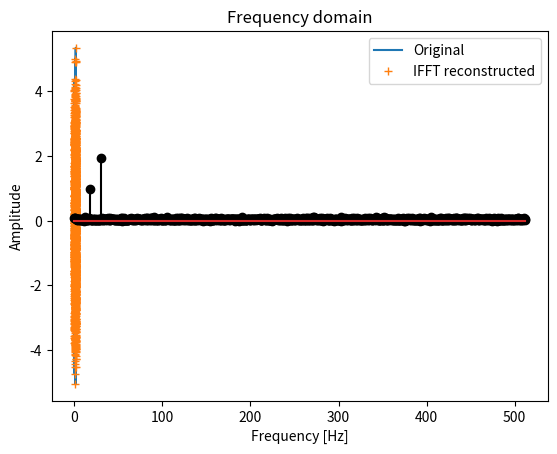

Reproduce this figure in Python.
# LIBRARIES IMPORT

import numpy as np
import scipy.fftpack
import matplotlib.pyplot as plt

# DEPENDENCIES

def fft_spectral(signal, sampling_rate=None, plotting=None):
    '''
    Applies a Fast Fourier Transform (FFT) to perform the spectral analysis of a time series.
    Input:
        signal: nx1 array corresponding to the tested time series
        sampling_rate: corresponding sampling rate of the time series (i.e. how many frames per seconds, in Hz) [default = len(signal)]
        plotting: set to 1 if you wish to see the resulting figures [default = 0]
    Output:
        fourier_signal: nx1 array corresponding to the fourier transform of the time series
        amp_spectrum: nx1 array corresponding to amplitude spectrum of the time series (frequency space)
        recon_signal: nx1 array corresponding to the reconstructed signal using the inverse FFT
        plot (optional): plot showing the resulting signal and its inverse reconstruction in time and frequency space
    Dependencies:
        None
    '''

    # Deal with default values and potential missing input variables
    if sampling_rate == None:
        sampling_rate = len(signal)
    if plotting == None:
        plotting = 0

    # Define time vector
    time = np.arange(0, len(signal))/sampling_rate

    # Apply static Fast Fourier Transform to signal
    fourier_signal = scipy.fftpack.fft(signal)

    # Calculate corresponding amplitude spectrum
    amp_spectrum = 2*np.abs(fourier_signal)/len(signal)

    # Define frequency spectrum as a vector (in Hz)
    freq_spectr = np.linspace(0, sampling_rate/2, int(np.floor(len(signal)/2)+1))

    # Reconstruct signal using inverse Fast Fourrier Transform
    recon_signal = np.real(scipy.fftpack.ifft(fourier_signal))

    # Plotting
    if plotting == 1:
        plt.plot(time, signal, label='Original')
        plt.plot(time, recon_signal, '+', label='IFFT reconstructed')
        plt.xlabel('Time [sec])')
        plt.ylabel('Amplitude')
        plt.title('Time domain')
        plt.legend()
        plt.show()

        plt.stem(freq_spectr, amp_spectrum[0:len(freq_spectr)], 'k')
        plt.xlabel('Frequency [Hz]')
        plt.ylabel('Amplitude')
        plt.title('Frequency domain')
        plt.show()

    return fourier_signal, amp_spectrum, recon_signal

# APPLICATION

# Generate a multispectral random noisy signal
#   settings
sampling_rate = 1024               # in Hz
duration = 2                       # signal duration (in secs)
num_fr = sampling_rate*duration    # total number of frame for corresponding duration
time = np.arange(0, num_fr)/sampling_rate
freq = [12, 18, 30]                # desired frequencies of sine waves in the signal

#   initialization
signal = np.zeros(num_fr)
#   create signal using sine waves with corresponding frequencies
for i in range(0, len(freq)):
    signal = signal + i*np.sin(2*np.pi*freq[i]*time)

#   add noise
signal = signal + np.random.randn(len(signal))

# Apply FFT to signal
#   settings
plotting = 1
#   function
fourier_signal, amp_spectrum, recon_signal = fft_spectral(signal, sampling_rate=sampling_rate, plotting=plotting)

